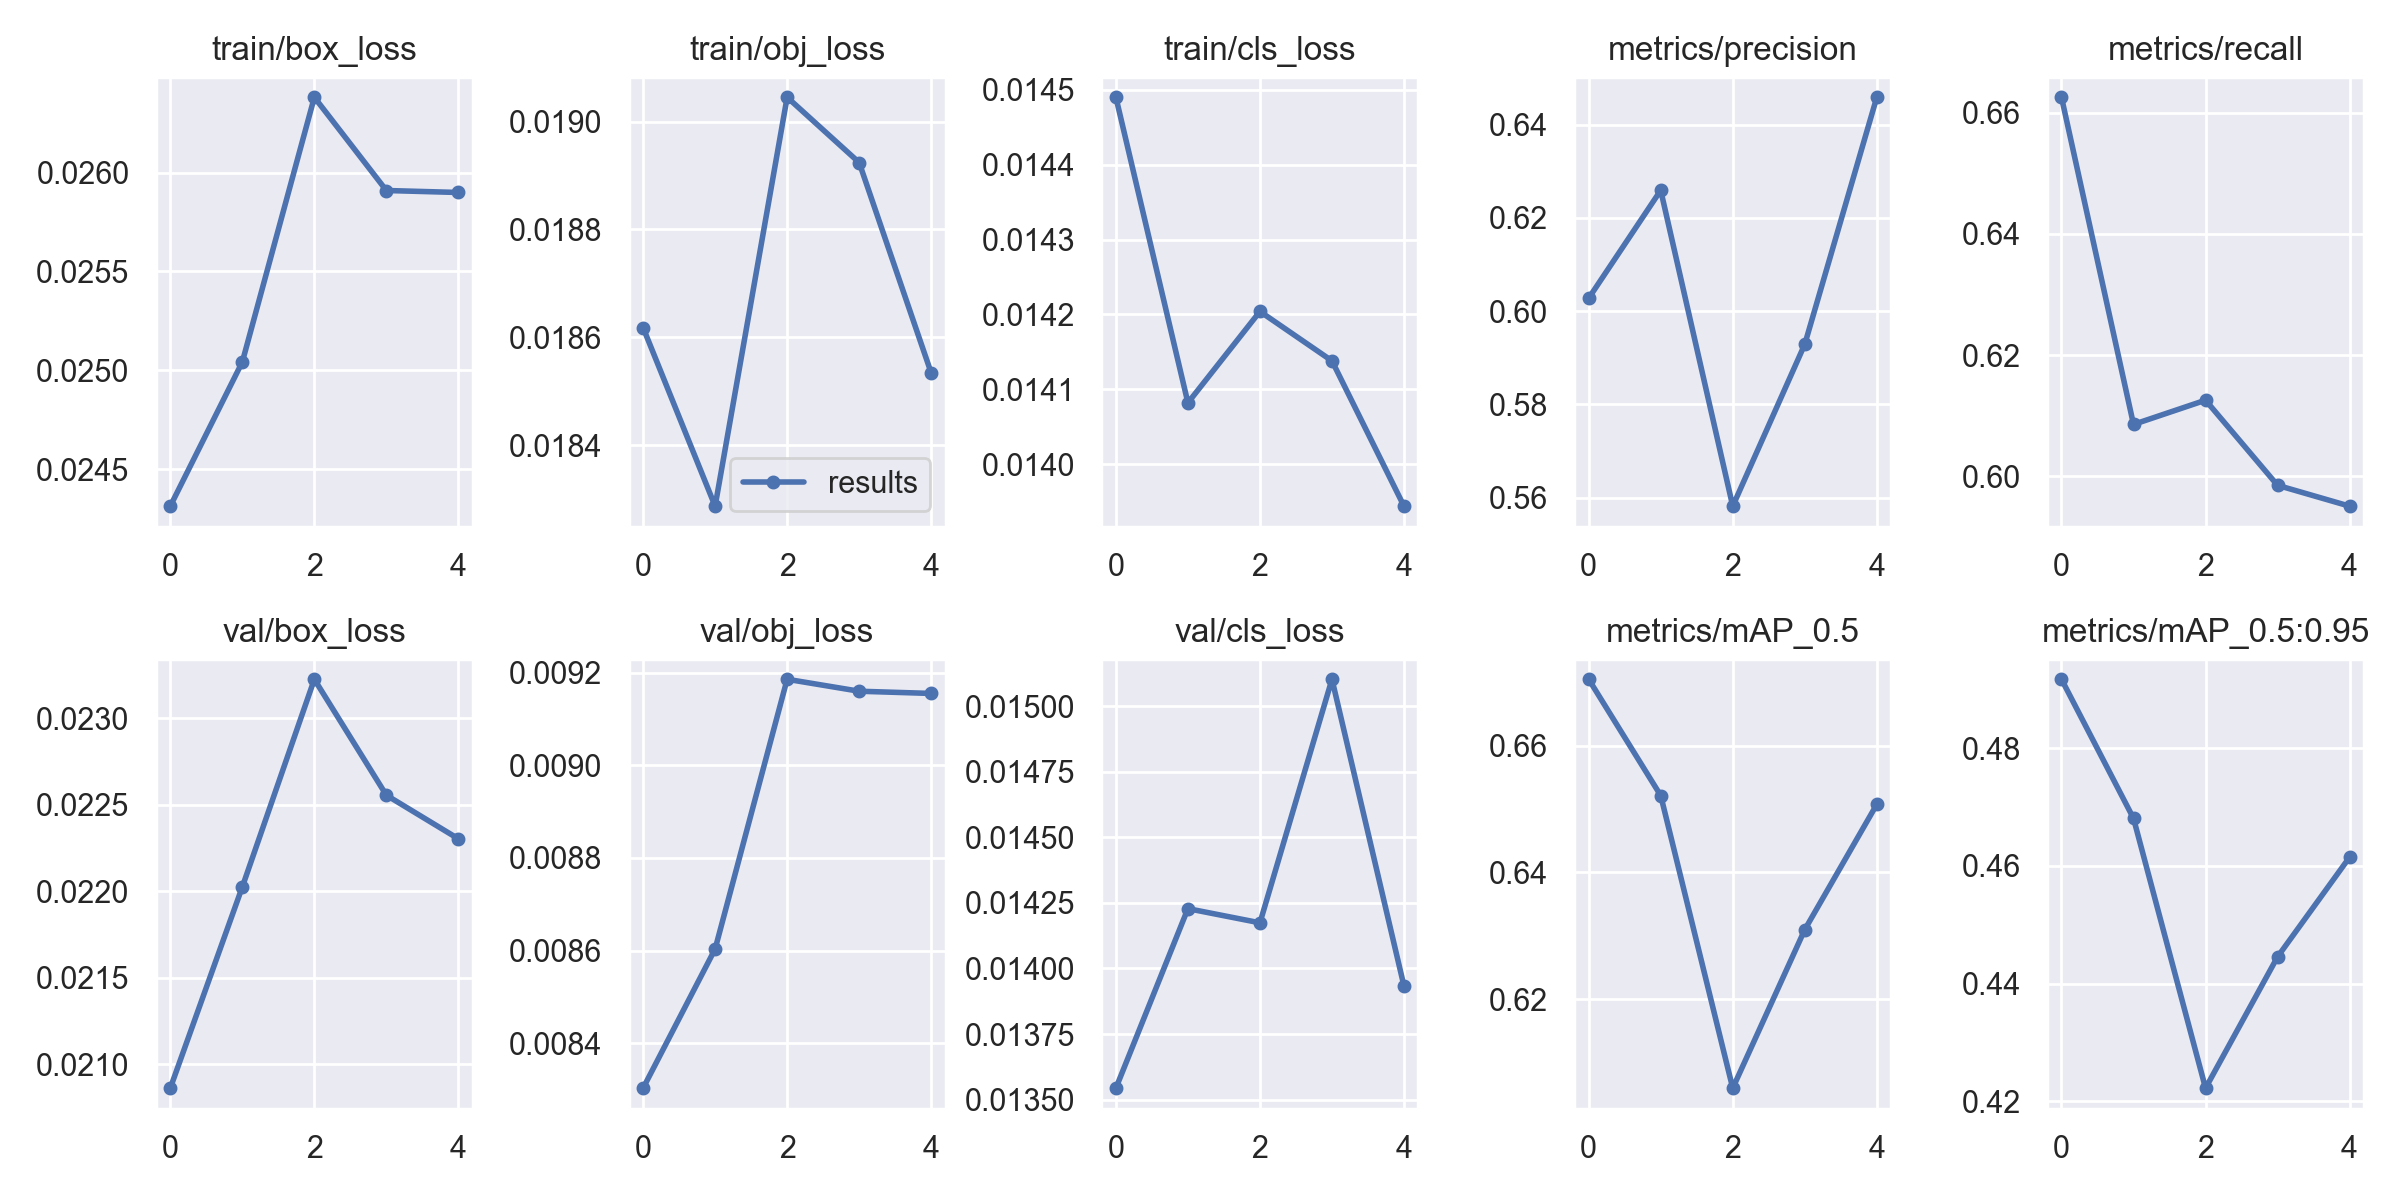

Data behind this chart, as committed beside it:
epoch, train/box_loss, train/obj_loss, train/cls_loss, metrics/precision, metrics/recall, metrics/mAP_0.5, metrics/mAP_0.5:0.95, val/box_loss, val/obj_loss, val/cls_loss, x/lr0, x/lr1, x/lr2
0, 0.02431, 0.01862, 0.01449, 0.6028, 0.6626, 0.6704, 0.4917, 0.02086, 0.008303, 0.01354, 0.003323, 0.003323, 0.0701
1, 0.02504, 0.01829, 0.01408, 0.6259, 0.6086, 0.6521, 0.4681, 0.02202, 0.008603, 0.01423, 0.005338, 0.005338, 0.03878
2, 0.02638, 0.01904, 0.0142, 0.5582, 0.6126, 0.606, 0.4222, 0.02322, 0.009185, 0.01417, 0.006034, 0.006034, 0.00614
3, 0.02591, 0.01892, 0.01414, 0.5929, 0.5985, 0.631, 0.4446, 0.02255, 0.00916, 0.0151, 0.00406, 0.00406, 0.00406
4, 0.0259, 0.01853, 0.01394, 0.6459, 0.5951, 0.6507, 0.4615, 0.0223, 0.009155, 0.01393, 0.00406, 0.00406, 0.00406
